Dataset: brain_mri(clean_dataset) (GitHub, tuankiet050605/US-Plates-classification). Classes: glioma, meningioma, no tumor, pituitary tumor.

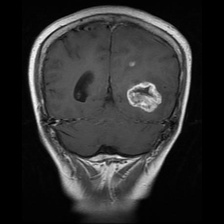
Label: glioma

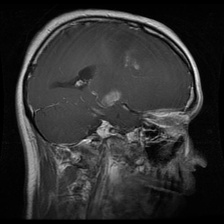
Label: glioma

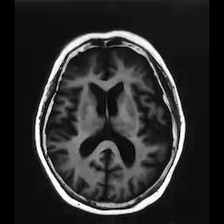
Label: no tumor

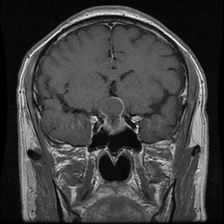
Label: pituitary tumor

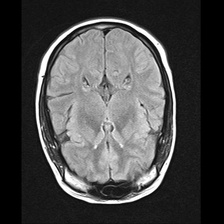
Label: no tumor

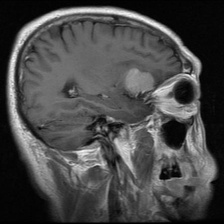
Label: meningioma
